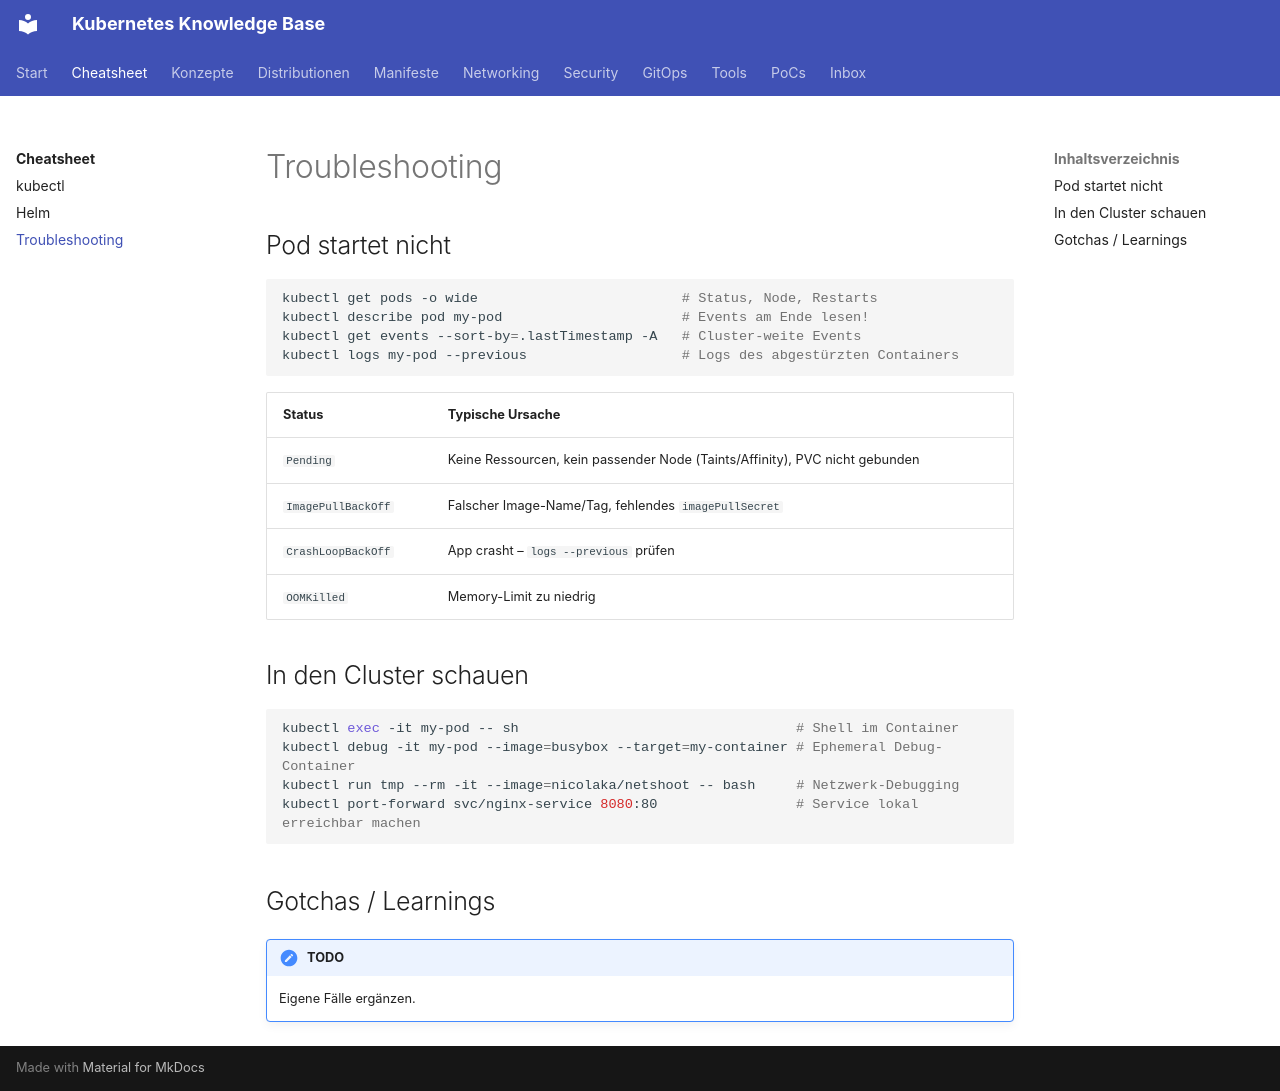

repository: d4sw4r/kubernetes-cheatsheet · page: cheatsheet/troubleshooting/index.html · generator: mkdocs

---
tags: [kubectl, debugging]
---
# Troubleshooting

## Pod startet nicht

```bash
kubectl get pods -o wide                         # Status, Node, Restarts
kubectl describe pod my-pod                      # Events am Ende lesen!
kubectl get events --sort-by=.lastTimestamp -A   # Cluster-weite Events
kubectl logs my-pod --previous                   # Logs des abgestürzten Containers
```

| Status | Typische Ursache |
|---|---|
| `Pending` | Keine Ressourcen, kein passender Node (Taints/Affinity), PVC nicht gebunden |
| `ImagePullBackOff` | Falscher Image-Name/Tag, fehlendes `imagePullSecret` |
| `CrashLoopBackOff` | App crasht – `logs --previous` prüfen |
| `OOMKilled` | Memory-Limit zu niedrig |

## In den Cluster schauen

```bash
kubectl exec -it my-pod -- sh                                  # Shell im Container
kubectl debug -it my-pod --image=busybox --target=my-container # Ephemeral Debug-Container
kubectl run tmp --rm -it --image=nicolaka/netshoot -- bash     # Netzwerk-Debugging
kubectl port-forward svc/nginx-service 8080:80                 # Service lokal erreichbar machen
```

## Gotchas / Learnings

!!! note "TODO"
    Eigene Fälle ergänzen.
